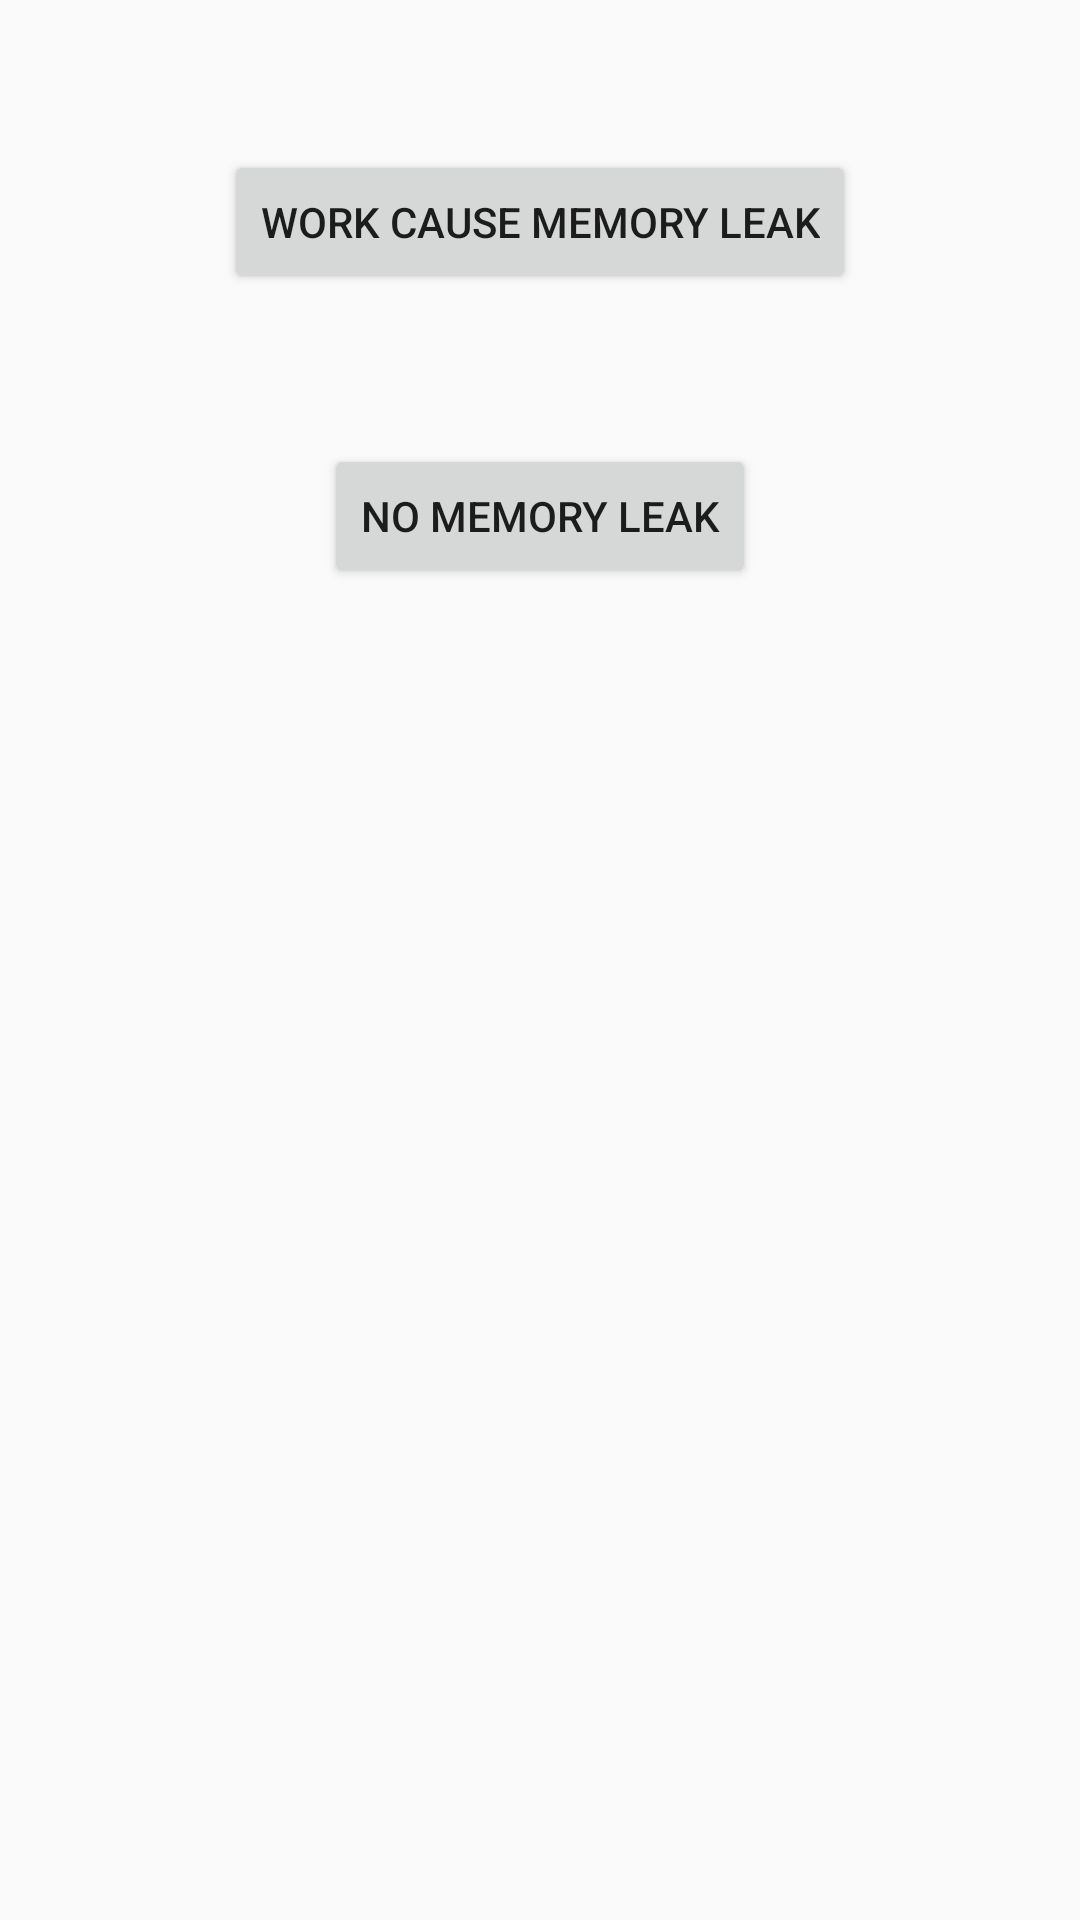

Reconstruct the res/layout file that produces this screen, plus the resources it refers to.
<!-- AndroidManifest.xml: application theme AppTheme -->
<!-- res/layout/activity_memory_leak.xml -->
<?xml version="1.0" encoding="utf-8"?>
<RelativeLayout xmlns:android="http://schemas.android.com/apk/res/android"
    xmlns:app="http://schemas.android.com/apk/res-auto"
    xmlns:tools="http://schemas.android.com/tools"
    android:layout_width="match_parent"
    android:layout_height="match_parent"
    tools:context="com.tilseier.studying.screens.memory_leak.MemoryLeakActivity">

    <Button
        android:id="@+id/btn_cause_memory_leak"
        android:layout_width="wrap_content"
        android:layout_height="wrap_content"
        android:layout_alignParentTop="true"
        android:layout_centerHorizontal="true"
        android:layout_marginTop="50dp"
        android:text="Work cause Memory Leak"
        android:onClick="onBtnCauseMemoryLeak"/>

    <Button
        android:id="@+id/btn_no_memory_leak"
        android:layout_width="wrap_content"
        android:layout_height="wrap_content"
        android:layout_below="@+id/btn_cause_memory_leak"
        android:layout_centerHorizontal="true"
        android:layout_marginTop="50dp"
        android:text="No Memory Leak"
        android:onClick="onBtnNoMemoryLeak"/>

</RelativeLayout>
<!-- resources referenced by this layout -->
<resources>
  <style name="AppTheme" parent="Theme.AppCompat.Light.DarkActionBar">
          
          <item name="colorPrimary">@color/colorPrimary</item>
          <item name="colorPrimaryDark">@color/colorPrimaryDark</item>
          <item name="colorAccent">@color/colorAccent</item>
          <item name="windowActionBar">false</item>
          <item name="windowNoTitle">true</item>
      </style>
  <!-- not gathered from this repository: default colours our renderer supplied (Android Studio template values) -->
  <color name="colorPrimary">#FF6200EE</color>
  <color name="colorPrimaryDark">#FF3700B3</color>
  <color name="colorAccent">#FF03DAC5</color>
</resources>
